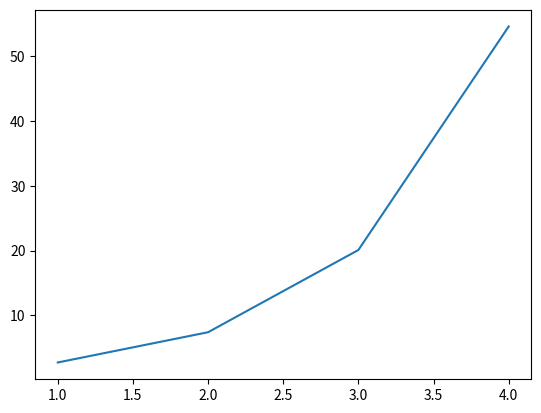

Reproduce this figure in Python.
import numpy as np
import pandas as pd
import matplotlib.pyplot as plt
import matplotlib
import random

# fig, ax = plt.subplots()
# x1 = np.linspace(1,10,10)
x = np.arange(1, 5)
y1 = np.exp(x)
print(y1)
plt.plot(x, y1)
plt.show()
